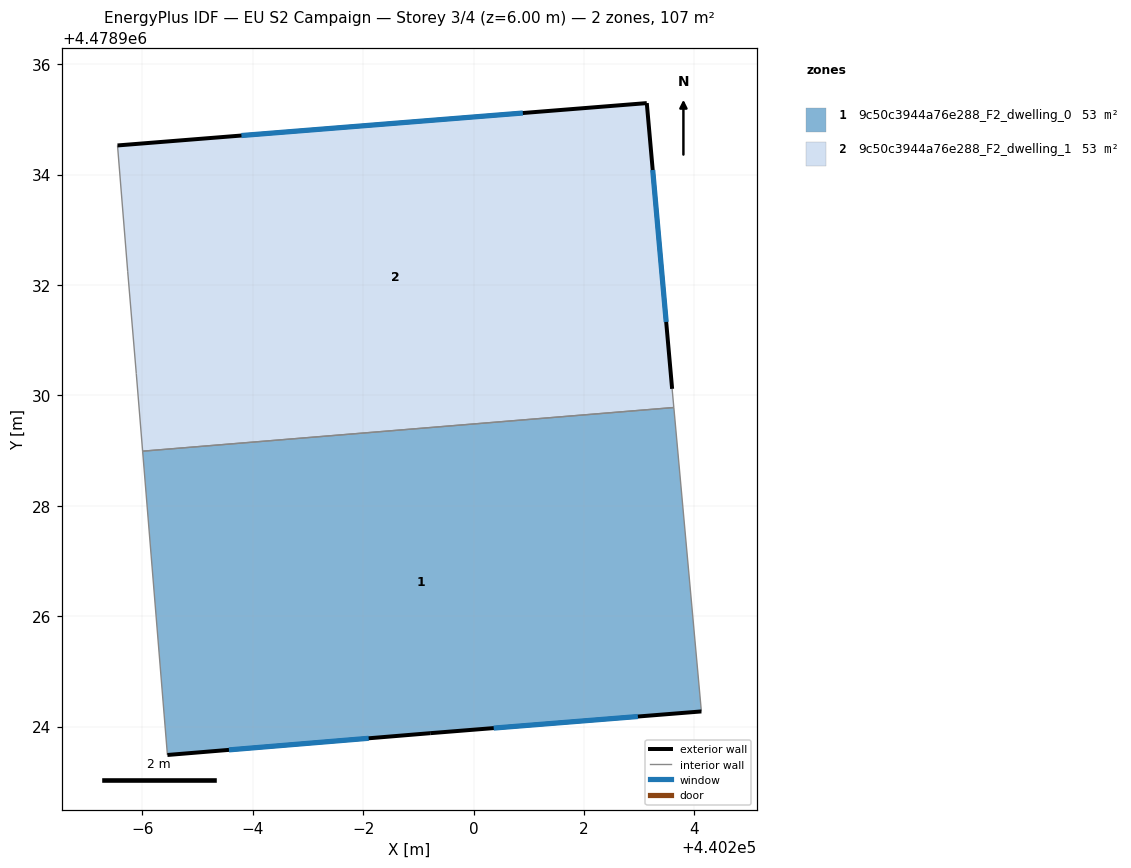
=== STOREY PLAN SPEC (per zone: floor XY polygon, exterior-wall plan segments, windows/doors) ===
zone 1: 9c50c3944a76e288_F2_dwelling_0  (53.4 m²)
  floor: (440203.63, 4478929.78) (440204.13, 4478924.28) (440199.21, 4478923.88) (440194.45, 4478923.49) (440194.00, 4478928.99)
  exterior wall: (440199.21, 4478923.88) – (440204.13, 4478924.28)  [4.9 m]
    window: (440200.36, 4478923.97) – (440202.98, 4478924.18)  [4.2 m²]
  exterior wall: (440194.45, 4478923.49) – (440199.21, 4478923.88)  [4.8 m]
    window: (440195.57, 4478923.58) – (440198.10, 4478923.79)  [4.1 m²]
  interior walls: 3
zone 2: 9c50c3944a76e288_F2_dwelling_1  (53.4 m²)
  floor: (440203.14, 4478935.29) (440203.60, 4478930.12) (440203.63, 4478929.78) (440194.00, 4478928.99) (440193.89, 4478930.39) (440193.73, 4478932.24) (440193.55, 4478934.53)
  exterior wall: (440203.14, 4478935.29) – (440193.55, 4478934.53)  [9.6 m]
    window: (440200.89, 4478935.11) – (440195.79, 4478934.71)  [8.2 m²]
  exterior wall: (440203.60, 4478930.12) – (440203.14, 4478935.29)  [5.2 m]
    window: (440203.49, 4478931.33) – (440203.24, 4478934.08)  [4.4 m²]
  interior walls: 5

=== DERIVED (storey summary) ===
Building: EU S2 Campaign
Storey: 3 of 4  (floor level z = 6.00 m)
Storey gross floor area: 106.9 m²
Zones on this storey: 2
  - 9c50c3944a76e288_F2_dwelling_0: floor 53.4 m²; exterior wall 9.7 m (29.1 m²); 2 window(s) 8.2 m²; WWR 28.3%
  - 9c50c3944a76e288_F2_dwelling_1: floor 53.4 m²; exterior wall 14.8 m (44.4 m²); 2 window(s) 12.6 m²; WWR 28.3%
Zone adjacency (shared interzone walls):
  - 9c50c3944a76e288_F2_dwelling_0 ↔ 9c50c3944a76e288_F2_dwelling_1